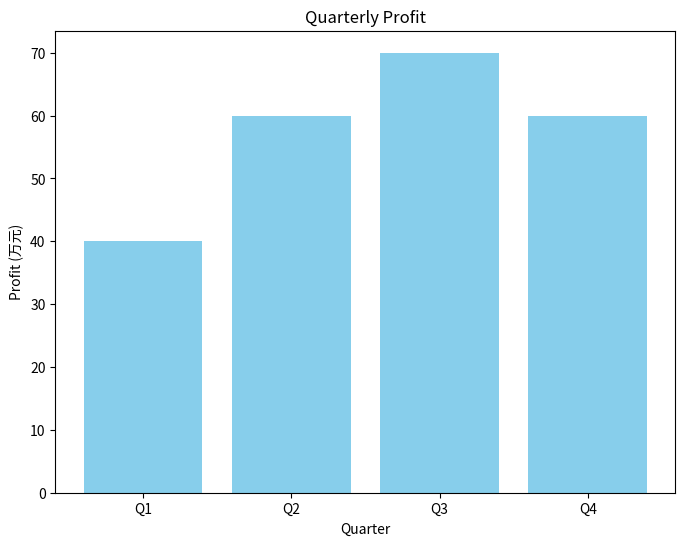

Write the Python code that produced this figure.
#!/usr/bin/env python
# -*- coding: utf-8 -*-

print("开始测试...")

try:
    quarters = ['Q1', 'Q2', 'Q3', 'Q4']
    revenue = [120, 150, 180, 160]
    cost = [80, 90, 110, 100]
    print("数据加载成功！")
    
    profit = []
    for i in range(len(quarters)):
        p = revenue[i] - cost[i]
        profit.append(p)
    
    print(f"各季度利润: {profit}")
    print(f"各季度: {quarters}")
    
    print("即将导入matplotlib...")
    import matplotlib
    print(f"matplotlib版本: {matplotlib.__version__}")
    matplotlib.use('Agg')
    import matplotlib.pyplot as plt
    print("matplotlib导入成功")
    
    plt.figure(figsize=(8, 6))
    plt.bar(quarters, profit, color='skyblue')
    plt.title('Quarterly Profit')
    plt.xlabel('Quarter')
    plt.ylabel('Profit (万元)')
    plt.savefig('profit_chart.png', dpi=100, bbox_inches='tight')
    print("图表已保存为 profit_chart.png")
    
except Exception as e:
    print(f"错误: {e}")
    import traceback
    traceback.print_exc()

print("测试完成！")
